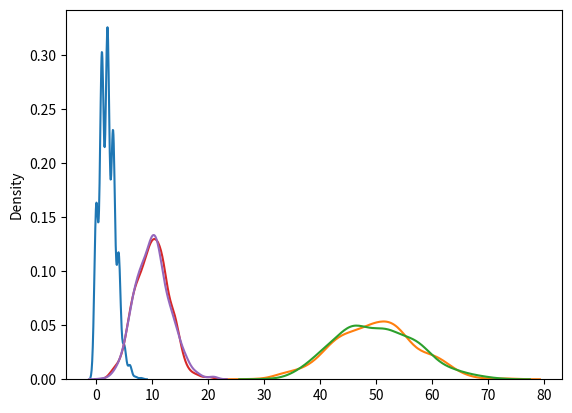

Reproduce this figure in Python.
'''
Poisson Distribution - Discrete Distribution
    estimates how many times an event can happen in a specified time
    eg, If someone eats twice a day what is th eprob he will eat thrice
    lam - rate/known num of occurences
    size - shape of returned array
'''

from numpy import random
x = random.poisson(lam=2,size=10)
print(x)

import matplotlib.pyplot as plt
import seaborn as sns

sns.kdeplot(random.poisson(lam=2, size=1000))
plt.show()


'''
Normal vs Poisson
continuous vs discrete
'''
sns.kdeplot(random.normal(loc=50, scale=7, size=1000), label='normal')
sns.kdeplot(random.poisson(lam=50, size=1000), label='poisson')
plt.show()


'''
Binomial vs Poisson
only two outcomes vs unlimited possible outcomes
for large n and near-zero p --> binomial  is nearly identical to poisson
n*p is nearly equal to lam
'''
sns.kdeplot(random.binomial(n=1000, p=0.01, size=1000),label='binomial')
sns.kdeplot(random.poisson(lam=10, size=1000), label='poisson')
plt.show()
